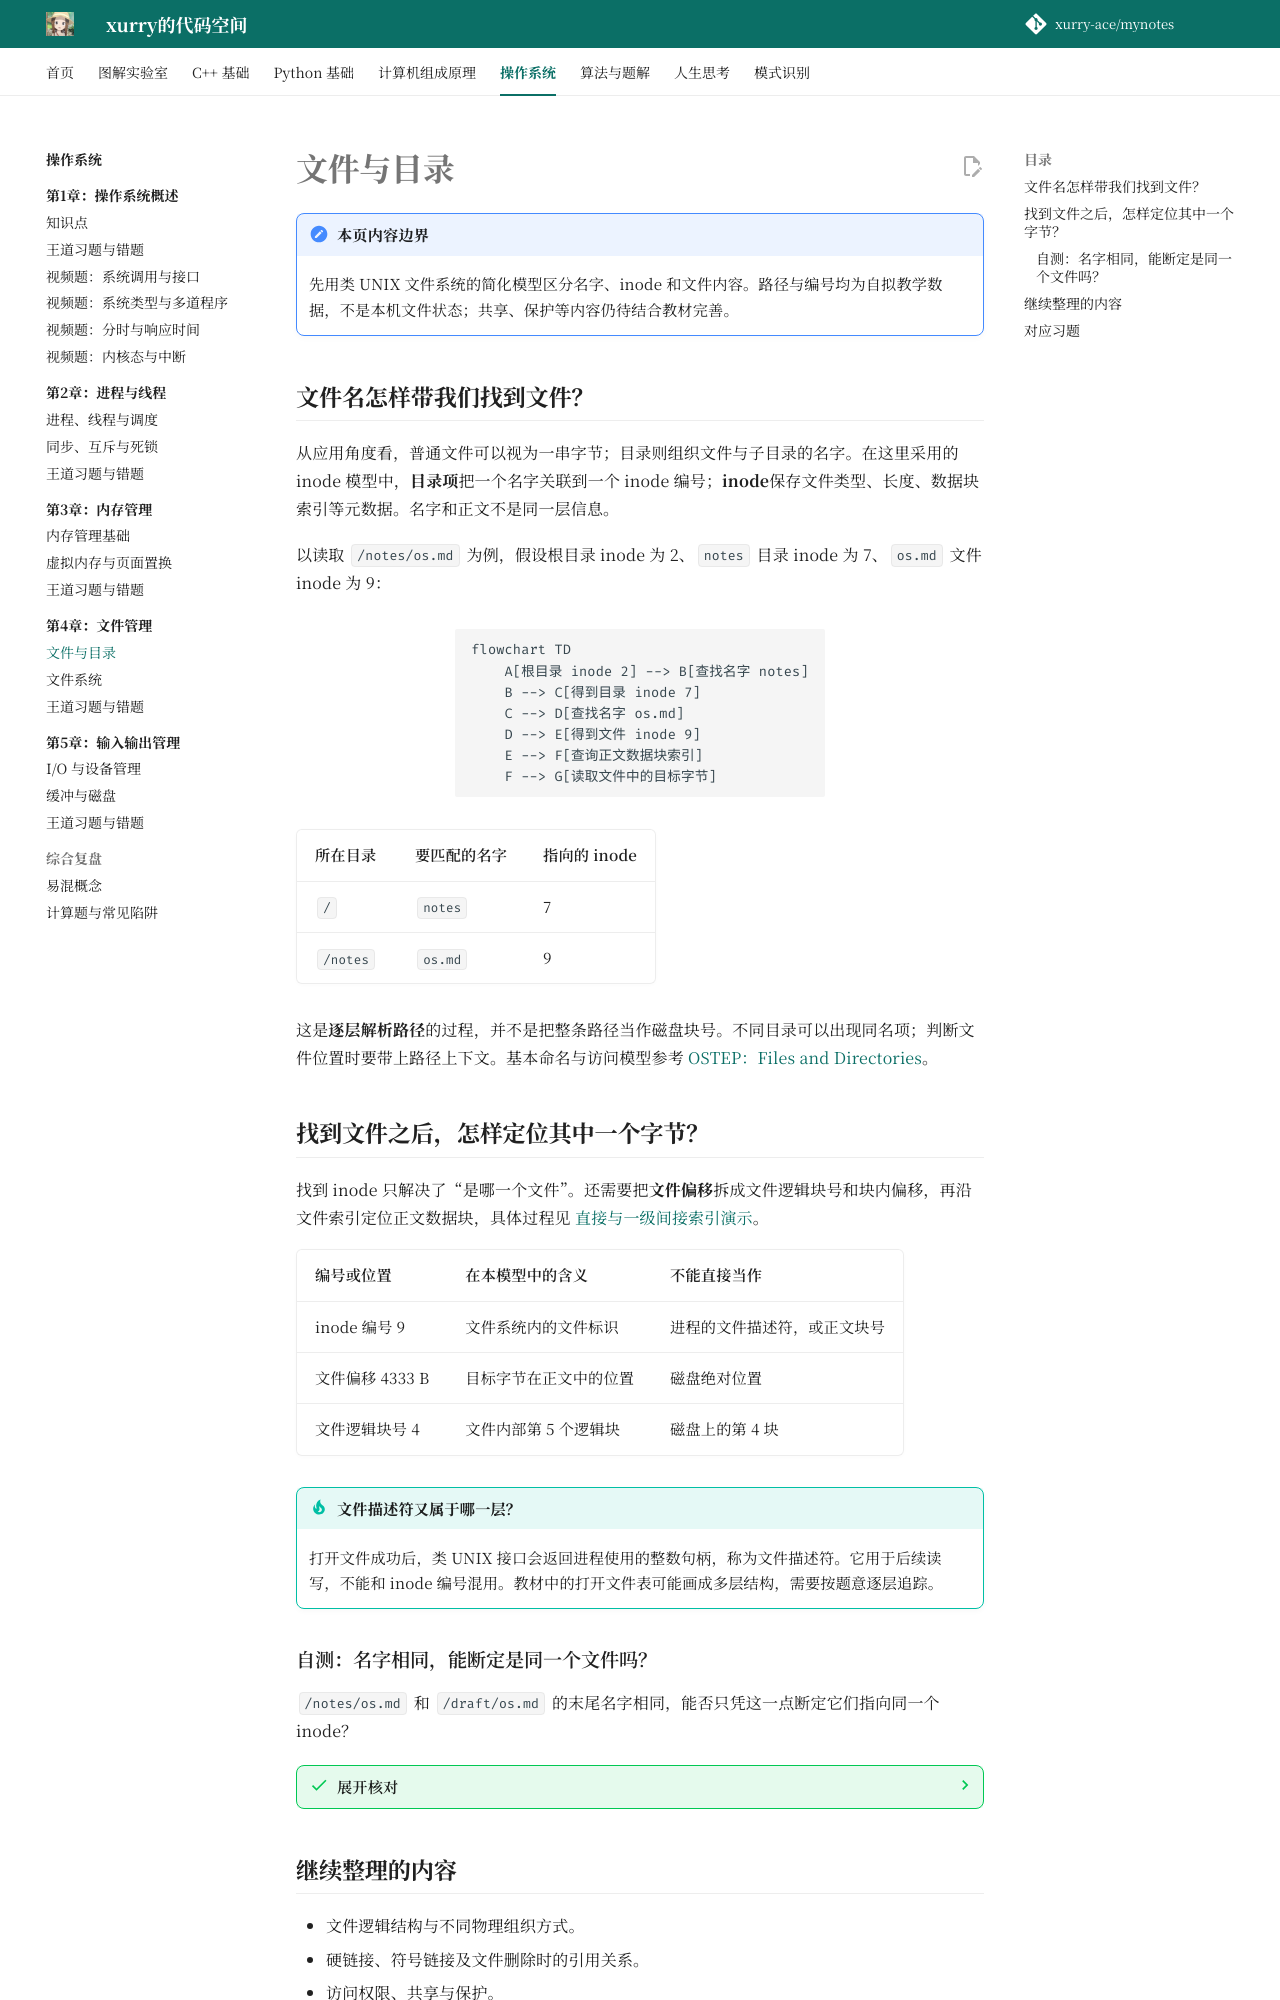

repository: xurry-ace/mynotes · page: 操作系统/04-文件管理/文件与目录/index.html · generator: mkdocs

# 文件与目录

!!! note "本页内容边界"
    先用类 UNIX 文件系统的简化模型区分名字、inode 和文件内容。路径与编号均为自拟教学数据，不是本机文件状态；共享、保护等内容仍待结合教材完善。

## 文件名怎样带我们找到文件？ { #file-path }

从应用角度看，普通文件可以视为一串字节；目录则组织文件与子目录的名字。在这里采用的 inode 模型中，**目录项**把一个名字关联到一个 inode 编号；**inode**保存文件类型、长度、数据块索引等元数据。名字和正文不是同一层信息。

以读取 `/notes/os.md` 为例，假设根目录 inode 为 2、`notes` 目录 inode 为 7、`os.md` 文件 inode 为 9：

```mermaid
flowchart TD
    A[根目录 inode 2] --> B[查找名字 notes]
    B --> C[得到目录 inode 7]
    C --> D[查找名字 os.md]
    D --> E[得到文件 inode 9]
    E --> F[查询正文数据块索引]
    F --> G[读取文件中的目标字节]
```

| 所在目录 | 要匹配的名字 | 指向的 inode |
| --- | --- | --- |
| `/` | `notes` | 7 |
| `/notes` | `os.md` | 9 |

这是**逐层解析路径**的过程，并不是把整条路径当作磁盘块号。不同目录可以出现同名项；判断文件位置时要带上路径上下文。基本命名与访问模型参考 [OSTEP：Files and Directories](https://pages.cs.wisc.edu/~remzi/OSTEP/file-intro.pdf)。

## 找到文件之后，怎样定位其中一个字节？

找到 inode 只解决了“是哪一个文件”。还需要把**文件偏移**拆成文件逻辑块号和块内偏移，再沿文件索引定位正文数据块，具体过程见 [直接与一级间接索引演示](文件系统.md#fileindex-lab)。

| 编号或位置 | 在本模型中的含义 | 不能直接当作 |
| --- | --- | --- |
| inode 编号 9 | 文件系统内的文件标识 | 进程的文件描述符，或正文块号 |
| 文件偏移 4333 B | 目标字节在正文中的位置 | 磁盘绝对位置 |
| 文件逻辑块号 4 | 文件内部第 5 个逻辑块 | 磁盘上的第 4 块 |

!!! tip "文件描述符又属于哪一层？"
    打开文件成功后，类 UNIX 接口会返回进程使用的整数句柄，称为文件描述符。它用于后续读写，不能和 inode 编号混用。教材中的打开文件表可能画成多层结构，需要按题意逐层追踪。
